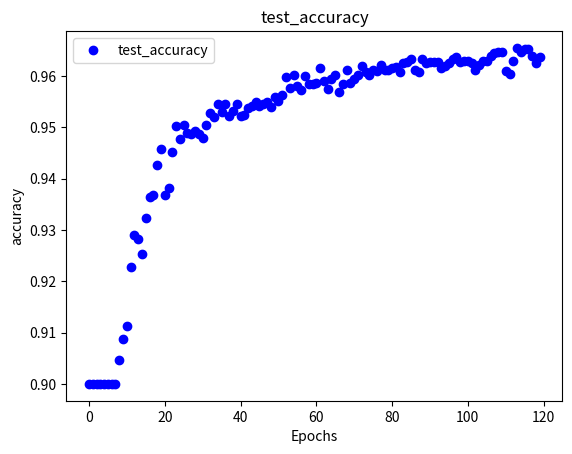

Reproduce this figure in Python.
import matplotlib.pyplot as plt

test_accuracy =  [0.9, 0.9, 0.9, 0.9, 0.9, 0.9, 0.9, 0.9, 0.90475, 0.90875, 0.91125, 0.92275, 0.929, 0.92825, 0.92525, 0.93225, 0.9365, 0.93675, 0.94275, 0.94575, 0.93675, 0.93825, 0.94525, 0.95025, 0.94775, 0.9505, 0.949, 0.94875, 0.94925, 0.94875, 0.948, 0.9505, 0.95275, 0.952, 0.9545, 0.953, 0.9545, 0.95225, 0.95325, 0.9545, 0.95225, 0.9525, 0.95375, 0.95425, 0.955, 0.95425, 0.9545, 0.955, 0.954, 0.956, 0.95525, 0.95625, 0.95975, 0.95775, 0.96025, 0.958, 0.95725, 0.96, 0.9585, 0.9585, 0.95875, 0.9615, 0.959, 0.9575, 0.9595, 0.96025, 0.957, 0.9585, 0.96125, 0.95875, 0.9595, 0.96025, 0.962, 0.96075, 0.96025, 0.96125, 0.961, 0.96225, 0.96125, 0.96125, 0.9615, 0.96175, 0.96075, 0.9625, 0.96275, 0.96325, 0.96125, 0.96075, 0.96325, 0.9625, 0.96275, 0.96275, 0.96275, 0.9615, 0.962, 0.9625, 0.96325, 0.96375, 0.96275, 0.963, 0.963, 0.9625, 0.96125, 0.96225, 0.963, 0.963, 0.964, 0.9645, 0.96475, 0.96475, 0.961, 0.9605, 0.963, 0.9655, 0.96475, 0.96525, 0.96525, 0.964, 0.9625, 0.96375]

plt.plot(range(len(test_accuracy)), test_accuracy, 'bo', label='test_accuracy')
#plt.title('Training loss: ' + listToStr)
plt.title('test_accuracy')
plt.xlabel('Epochs')
plt.ylabel('accuracy')
plt.legend()
plt.savefig("./1average.png")
